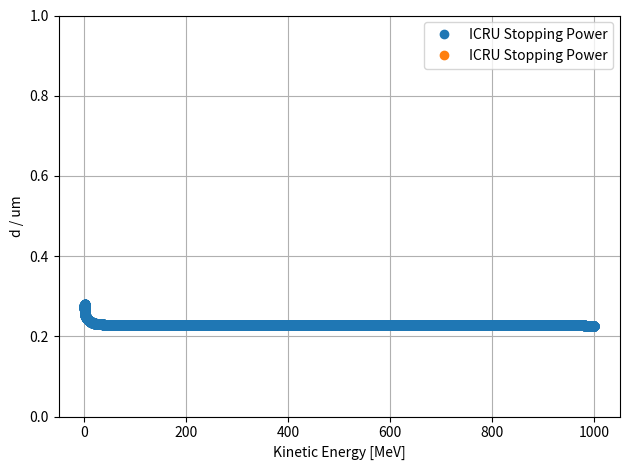

Here is the Python script that generated this plot:
import numpy as np
import matplotlib.pyplot as plt
from scipy.interpolate import CubicSpline

# Constants
K = 0.307075 # MeV·cm²/mol
me_c2 = 0.510998950  # Electron mass [MeV]

def beta_gamma(E, M):
    """Compute beta and gamma from kinetic energy and mass."""
    E_total = E + M
    gamma = E_total / M
    beta = np.sqrt(1 - 1 / gamma**2)
    return beta, gamma

def Wmax(beta, gamma, M):
    """Maximum energy transfer to an electron."""
    return (2 * me_c2 * beta**2 * gamma**2) / (1 + 2 * gamma * me_c2 / M + (me_c2 / M)**2)

def bethe_interpolate(energy_data, stopping_power_data):
    logE = np.log10(energy_data)  # energy_data from PSTAR
    S = stopping_power_data       # corresponding stopping powers

    return CubicSpline(logE, S)

def bethe_bloch(E, z, M, Z, A, I):
    """
    Calculate stopping power -dE/dx using the Bethe-Bloch equation.
    E: kinetic energy [MeV]
    z: charge of incident particle
    M: mass of incident particle [MeV/c²]
    Z: atomic number of absorber
    A: atomic mass of absorber [g/mol]
    I: mean excitation energy [MeV]
    """
    beta, gamma = beta_gamma(E, M)
    W_max = Wmax(beta, gamma, M)
    coeff = K * z**2 * Z / A
    log_term = np.log(2 * me_c2 * beta**2 * gamma**2 * W_max / I**2)
    dEdx = coeff * (1 / beta**2) * (1/2*log_term - beta**2)
    return dEdx  # MeV/cm

elements = {
    'N': {'Z': 7, 'A': 14.007, 'I': 82.0e-6},
    'H': {'Z': 1, 'A': 1.00794, 'I': 19.2e-6},
    'C': {'Z': 6, 'A': 12.011, 'I': 81.0e-6},
    'O': {'Z': 8, 'A': 15.999, 'I': 95.0e-6},
    'Na': {'Z': 11, 'A': 22.990, 'I': 149.0e-6},
    'Mg': {'Z': 12, 'A': 24.305, 'I': 156.0e-6},
    'P': {'Z': 15, 'A': 30.974, 'I': 173.0e-6},
    'S': {'Z': 16, 'A': 32.06, 'I': 180.0e-6},
    'Cl': {'Z': 17, 'A': 35.45, 'I': 174.0e-6},
    'K': {'Z': 19, 'A': 39.098, 'I': 190.0e-6},
    'Ca': {'Z': 20, 'A': 40.078, 'I': 191.0e-6},
    'Fe': {'Z': 26, 'A': 55.845, 'I': 286.0e-6},
    'Zn': {'Z': 30, 'A': 65.38, 'I': 322.0e-6},
}

weights_lung = {
    'H': 0.101278,
    'C':  0.102310,
    'N':  0.02865,
    'O':  0.757072,
    'Na': 0.001840,
    'Mg': 0.000730,
    'P':  0.0008,
    'S':  0.002250,
    'Cl': 0.002660,
    'K':  0.001940,
    'Ca': 0.000090,
    'Fe': 0.000370,
    'Zn': 0.000010,
}

stern_params = {
    'H': {'C': 2.2, 'x0': 1.75, 'x1': 4, 'a': 0.12, 'm': 3},
    'O': {'C': 5.4, 'x0': 1.754, 'x1': 4, 'a': 0.2666, 'm': 2.825},
    'H2O': {'C': 3.502, 'x0': 0.2400, 'x1': 2.5, 'a': 0.2065, 'm': 3.007},
}

# Weight fractions
total_mass = 2 * elements['H']['A'] + elements['O']['A']
weights = {
    'H': (2 * elements['H']['A']) / total_mass,
    'O': elements['O']['A'] / total_mass
}



A_h2o= 6.005
Z_h2o= 7.42

def stopping_power_water(E):
    dEdx_total = 0
    for el in ['H', 'O']:
        Z = elements[el]['Z']
        A = elements[el]['A']
        I = elements[el]['I']
        w = weights[el]
        dEdx = bethe_bloch(E, z, M, Z, A, I)  # MeV/cm
        dEdx_total += w * dEdx
    coeffh2o = K * z**2 * Z_h2o / A_h2o
    return (dEdx_total-coeffh2o*density_correction(*beta_gamma(E,M), 'H2O'))

def stopping_power_lung(E):
    dEdx_total = 0
    for el in elements:
        Z = elements[el]['Z']
        A = elements[el]['A']
        I = elements[el]['I']
        w = weights_lung[el]
        dEdx = bethe_bloch(E, z, M, Z, A, I)  # MeV/cm
        dEdx_total += w * dEdx
    coeffh2o = K * z**2 * Z_h2o / A_h2o
    #if density_correction(*beta_gamma(E,M), 'H2O') != 0:
    #    print(f'Density correction is not zero at E={E} MeV')
    return (dEdx_total-coeffh2o*density_correction(*beta_gamma(E,M), 'H2O'))

def density_correction(beta, gamma, element):
    x = np.log10(beta * gamma)
    C = stern_params[element]['C']
    x0 = stern_params[element]['x0']
    x1 = stern_params[element]['x1']
    a = stern_params[element]['a']
    m = stern_params[element]['m']
    if x < x0:
        return 0
    elif x < x1:
        return 2 * np.log(10) * x - C + a * (x1 - x) ** m
    else:
        return 2 * np.log(10) * x - C

# Example: Proton in water
z = 1            # Proton charge
M = 938.272      # Proton mass [MeV/c²]
Z = 1         # Effective Z for water (H2O: 2*1 + 8)
A = 1.0078      # g/mol
I = 19.2e-6        # MeV (mean excitation energy for water)
density = 1
density_lung = 0.26
density_air = 0.00120479
density_pmma = 1.18
#rho = 8.37480E-05
# Energy range
energies = np.linspace(1, 1000, 50000)  # MeV
dEdx_mass_lung = [stopping_power_lung(E) for E in energies]

ICRU_E = [1.000E-03, 1.500E-03, 2.000E-03, 2.500E-03, 3.000E-03, 4.000E-03, 5.000E-03, 6.000E-03, 7.000E-03, 8.000E-03, 9.000E-03, 1.000E-02, 1.250E-02, 1.500E-02, 1.750E-02, 2.000E-02, 2.250E-02, 2.500E-02, 2.750E-02, 3.000E-02, 3.500E-02, 4.000E-02, 4.500E-02, 5.000E-02, 5.500E-02, 6.000E-02, 6.500E-02, 7.000E-02, 7.500E-02, 8.000E-02, 8.500E-02, 9.000E-02, 9.500E-02, 1.000E-01, 1.250E-01, 1.500E-01, 1.750E-01, 2.000E-01, 2.250E-01, 2.500E-01, 2.750E-01, 3.000E-01, 3.500E-01, 4.000E-01, 4.500E-01, 5.000E-01, 5.500E-01, 6.000E-01, 6.500E-01, 7.000E-01, 7.500E-01, 8.000E-01, 8.500E-01, 9.000E-01, 9.500E-01, 1.000E+00, 1.250E+00, 1.500E+00, 1.750E+00, 2.000E+00, 2.250E+00, 2.500E+00, 2.750E+00, 3.000E+00, 3.500E+00, 4.000E+00, 4.500E+00, 5.000E+00, 5.500E+00, 6.000E+00, 6.500E+00, 7.000E+00, 7.500E+00, 8.000E+00, 8.500E+00, 9.000E+00, 9.500E+00, 1.000E+01, 1.250E+01, 1.500E+01, 1.750E+01, 2.000E+01, 2.500E+01, 2.750E+01, 3.000E+01, 3.500E+01, 4.000E+01, 4.500E+01, 5.000E+01, 5.500E+01, 6.000E+01, 6.500E+01, 7.000E+01, 7.500E+01, 8.000E+01, 8.500E+01, 9.000E+01, 9.500E+01, 1.000E+02, 1.250E+02, 1.500E+02, 1.750E+02, 2.000E+02, 2.250E+02, 2.500E+02, 2.750E+02, 3.000E+02, 3.500E+02, 4.000E+02, 4.500E+02, 5.000E+02, 5.500E+02, 6.000E+02, 6.500E+02, 7.000E+02, 7.500E+02, 8.000E+02, 8.500E+02, 9.000E+02, 9.500E+02, 1.000E+03, 1.500E+03, 2.000E+03, 2.500E+03, 3.000E+03, 4.000E+03, 5.000E+03, 6.000E+03, 7.000E+03, 8.000E+03, 9.000E+03, 1.000E+04]


ICRUstoppingTotal_H = [9.730E+02, 1.087E+03,1.197E+03, 1.300E+03, 1.398E+03, 1.578E+03, 1.741E+03, 1.890E+03, 2.030E+03, 2.161E+03, 2.284E+03, 2.402E+03, 2.621E+03, 2.807E+03, 2.968E+03, 3.107E+03, 3.229E+03, 3.335E+03, 3.427E+03, 3.506E+03, 3.633E+03, 3.723E+03, 3.783E+03, 3.818E+03, 3.833E+03, 3.831E+03, 3.816E+03, 3.789E+03, 3.753E+03, 3.710E+03, 3.661E+03, 3.608E+03, 3.552E+03, 3.493E+03, 3.188E+03, 2.895E+03, 2.633E+03, 2.406E+03, 2.207E+03, 2.034E+03, 1.884E+03, 1.755E+03, 1.546E+03, 1.385E+03, 1.260E+03, 1.160E+03, 1.078E+03, 1.009E+03, 9.481E+02, 8.952E+02, 8.485E+02, 8.068E+02, 7.695E+02, 7.357E+02, 7.051E+02, 6.771E+02, 5.673E+02, 4.902E+02, 4.329E+02, 3.885E+02, 3.530E+02, 3.238E+02, 2.995E+02, 2.788E+02, 2.455E+02, 2.197E+02, 1.992E+02, 1.825E+02, 1.685E+02, 1.567E+02, 1.465E+02, 1.377E+02, 1.299E+02, 1.230E+02, 1.169E+02, 1.114E+02, 1.065E+02, 1.019E+02, 8.444E+01, 7.239E+01, 6.356E+01, 5.679E+01, 4.707E+01, 4.346E+01, 4.041E+01, 3.554E+01, 3.182E+01, 2.887E+01, 2.649E+01, 2.451E+01, 2.285E+01, 2.143E+01, 2.020E+01, 1.913E+01, 1.818E+01, 1.734E+01, 1.659E+01, 1.591E+01, 1.530E+01, 1.295E+01, 1.135E+01, 1.020E+01, 9.328E+00, 8.645E+00, 8.096E+00, 7.645E+00, 7.269E+00, 6.679E+00, 6.238E+00, 5.897E+00, 5.627E+00, 5.409E+00, 5.230E+00, 5.081E+00, 4.955E+00, 4.848E+00, 4.757E+00, 4.678E+00, 4.609E+00, 4.549E+00, 4.497E+00, 4.213E+00, 4.125E+00, 4.107E+00, 4.118E+00, 4.172E+00, 4.240E+00, 4.307E+00, 4.372E+00, 4.431E+00, 4.487E+00, 4.539E+00]

ICRUstoppingTotal_H2o = [1.769E+02 , 1.984E+02 , 2.184E+02 , 2.370E+02 , 2.544E+02 , 2.864E+02 , 3.153E+02 , 3.420E+02 , 3.667E+02 , 3.900E+02 , 4.120E+02 , 4.329E+02 , 4.745E+02 , 5.110E+02 , 5.437E+02 , 5.733E+02 , 6.001E+02 , 6.245E+02 , 6.467E+02 , 6.671E+02 , 7.028E+02 , 7.324E+02 , 7.569E+02 , 7.768E+02 , 7.927E+02 , 8.050E+02 , 8.142E+02 , 8.205E+02 , 8.243E+02 , 8.260E+02 , 8.258E+02 , 8.239E+02 , 8.206E+02 , 8.161E+02 , 7.814E+02 , 7.371E+02 , 6.969E+02 , 6.613E+02 , 6.294E+02 , 6.006E+02 , 5.744E+02 , 5.504E+02 , 5.080E+02 , 4.719E+02 , 4.406E+02 , 4.132E+02 , 3.891E+02 , 3.680E+02 , 3.492E+02 , 3.325E+02 , 3.175E+02 , 3.039E+02 , 2.917E+02 , 2.805E+02 , 2.702E+02 , 2.608E+02 , 2.229E+02 , 1.957E+02 , 1.749E+02 , 1.586E+02 , 1.454E+02 , 1.344E+02 , 1.251E+02 , 1.172E+02 , 1.042E+02 , 9.404E+01 , 8.586E+01 , 7.911E+01 , 7.343E+01 , 6.858E+01 , 6.438E+01 , 6.071E+01 , 5.747E+01 , 5.460E+01 , 5.202E+01 , 4.969E+01 , 4.759E+01 , 4.567E+01 , 3.815E+01 , 3.292E+01 , 2.905E+01 , 2.607E+01 , 2.175E+01 , 2.013E+01 , 1.876E+01 , 1.656E+01 , 1.488E+01 , 1.354E+01 , 1.245E+01 , 1.154E+01 , 1.078E+01 , 1.013E+01 , 9.559E+00 , 9.063E+00 , 8.625E+00 , 8.236E+00 , 7.888E+00 , 7.573E+00 , 7.289E+00 , 6.192E+00 , 5.445E+00 , 4.903E+00 , 4.492E+00 , 4.170E+00 , 3.911E+00 , 3.698E+00 , 3.520E+00 , 3.241E+00 , 3.032E+00 , 2.871E+00 , 2.743E+00 , 2.640E+00 , 2.556E+00 , 2.485E+00 , 2.426E+00 , 2.376E+00 , 2.333E+00 , 2.296E+00 , 2.264E+00 , 2.236E+00 , 2.211E+00 , 2.070E+00 , 2.021E+00 , 2.004E+00 , 2.001E+00 , 2.012E+00 , 2.031E+00 , 2.052E+00 , 2.072E+00 , 2.091E+00 , 2.109E+00 , 2.126E+00]

ICRUstoppingTotal_PMMA = [2.147E+02 ,2.463E+02 ,2.746E+02 ,3.004E+02 ,3.242E+02 ,3.635E+02 ,3.994E+02 ,4.322E+02 ,4.624E+02 ,4.899E+02 ,5.153E+02 ,5.391E+02 ,5.870E+02 ,6.277E+02 ,6.632E+02 ,6.948E+02 ,7.229E+02 ,7.479E+02 ,7.700E+02 ,7.898E+02 ,8.244E+02 ,8.537E+02 ,8.779E+02 ,8.972E+02 ,9.118E+02 ,9.224E+02 ,9.296E+02 ,9.340E+02 ,9.358E+02 ,9.355E+02 ,9.334E+02 ,9.296E+02 ,9.245E+02 ,9.183E+02 ,8.757E+02 ,8.243E+02 ,7.723E+02 ,7.232E+02 ,6.769E+02 ,6.346E+02 ,5.969E+02 ,5.634E+02 ,5.077E+02 ,4.639E+02 ,4.289E+02 ,4.006E+02 ,3.770E+02 ,3.564E+02 ,3.383E+02 ,3.222E+02 ,3.078E+02 ,2.948E+02 ,2.830E+02 ,2.722E+02 ,2.623E+02 ,2.532E+02 ,2.168E+02 ,1.905E+02 ,1.705E+02 ,1.546E+02 ,1.418E+02 ,1.311E+02 ,1.221E+02 ,1.143E+02 ,1.017E+02 ,9.179E+01 ,8.379E+01 ,7.719E+01 ,7.164E+01 ,6.690E+01 ,6.280E+01 ,5.921E+01 ,5.605E+01 ,5.324E+01 ,5.073E+01 ,4.845E+01 ,4.640E+01 ,4.452E+01 ,3.719E+01 ,3.208E+01 ,2.831E+01 ,2.539E+01 ,2.118E+01 ,1.961E+01 ,1.827E+01 ,1.613E+01 ,1.449E+01 ,1.318E+01 ,1.212E+01 ,1.124E+01 ,1.050E+01 ,9.858E+00 ,9.306E+00 ,8.823E+00 ,8.397E+00 ,8.018E+00 ,7.678E+00 ,7.372E+00 ,7.095E+00 ,6.027E+00 ,5.300E+00 ,4.772E+00 ,4.372E+00 ,4.058E+00 ,3.806E+00 ,3.599E+00 ,3.426E+00 ,3.154E+00 ,2.951E+00 ,2.794E+00 ,2.670E+00 ,2.569E+00 ,2.487E+00 ,2.418E+00 ,2.361E+00 ,2.312E+00 ,2.269E+00 ,2.232E+00 ,2.199E+00 ,2.170E+00 ,2.145E+00 ,2.004E+00 ,1.954E+00 ,1.937E+00 ,1.934E+00 ,1.945E+00 ,1.964E+00 ,1.985E+00 ,2.005E+00 ,2.024E+00 ,2.042E+00 ,2.059E+00]

ICRUstoppingTotal_Air = [1.414E+02, 1.651E+02, 1.855E+02, 2.038E+02, 2.206E+02, 2.507E+02, 2.776E+02, 3.021E+02, 3.248E+02, 3.460E+02, 3.660E+02, 3.850E+02, 4.224E+02, 4.552E+02, 4.843E+02, 5.106E+02, 5.343E+02, 5.558E+02, 5.755E+02, 5.934E+02, 6.246E+02, 6.506E+02, 6.721E+02, 6.897E+02, 7.038E+02, 7.149E+02, 7.233E+02, 7.293E+02, 7.333E+02, 7.355E+02, 7.360E+02, 7.352E+02, 7.332E+02, 7.301E+02, 7.038E+02, 6.680E+02, 6.298E+02, 5.928E+02, 5.589E+02, 5.284E+02, 5.011E+02, 4.767E+02, 4.353E+02, 4.015E+02, 3.736E+02, 3.501E+02, 3.300E+02, 3.123E+02, 2.967E+02, 2.826E+02, 2.701E+02, 2.589E+02, 2.486E+02, 2.393E+02, 2.308E+02, 2.229E+02, 1.912E+02, 1.683E+02, 1.509E+02, 1.371E+02, 1.258E+02, 1.165E+02, 1.086E+02, 1.018E+02, 9.068E+01, 8.197E+01, 7.492E+01, 6.909E+01, 6.417E+01, 5.997E+01, 5.633E+01, 5.315E+01, 5.033E+01, 4.783E+01, 4.559E+01, 4.357E+01, 4.173E+01, 4.006E+01, 3.351E+01, 2.894E+01, 2.555E+01, 2.294E+01, 1.915E+01, 1.773E+01, 1.653E+01, 1.460E+01, 1.312E+01, 1.194E+01, 1.099E+01, 1.019E+01, 9.517E+00, 8.942E+00, 8.443E+00, 8.006E+00, 7.620E+00, 7.277E+00, 6.970E+00, 6.693E+00, 6.443E+00, 5.475E+00, 4.816E+00, 4.338E+00, 3.976E+00, 3.691E+00, 3.462E+00, 3.275E+00, 3.118E+00, 2.871E+00, 2.687E+00, 2.544E+00, 2.431E+00, 2.340E+00, 2.266E+00, 2.203E+00, 2.151E+00, 2.107E+00, 2.069E+00, 2.037E+00, 2.008E+00, 1.984E+00, 1.963E+00, 1.850E+00, 1.820E+00, 1.818E+00, 1.828E+00, 1.861E+00, 1.898E+00, 1.934E+00, 1.967E+00, 1.998E+00, 2.026E+00, 2.052E+00]

Geant4Lung = [207.317, 236.938, 262.307, 286.276, 308.601, 349.292, 385.741, 419.294, 450.471, 479.523, 507.014, 533.162, 584.034, 628.145, 667.156, 701.991, 733.253, 761.366, 786.757, 809.671, 849.11, 881.203, 905.603, 924.495, 938.794, 949.126, 956.046, 960.024, 961.469, 960.754, 958.205, 954.076, 948.62, 942.045, 898.031, 845.477, 792.3, 742.123, 696.341, 655.237, 618.598, 585.991, 530.978, 486.684, 450.376, 420.068, 394.349, 372.2, 352.88, 335.841, 320.67, 307.052, 294.744, 283.547, 273.307, 263.896, 225.987, 198.734, 177.943, 161.475, 147.636, 136.203, 126.376, 117.985, 104.378, 94.168, 85.9249, 79.1048, 73.3741, 68.4849, 64.2606, 60.5722, 57.3219, 54.4276, 51.8372, 49.5043, 47.3913, 45.468, 37.9436, 32.715, 28.8533, 25.8772, 21.5757, 19.9665, 18.6046, 16.4218, 14.7465, 13.4177, 12.3366, 11.439, 10.6811, 10.0324, 9.47048, 8.97886, 8.54495, 8.15905, 7.81353, 7.5023, 7.22044, 6.13329, 5.39319, 4.85649, 4.44951, 4.13044, 3.87377, 3.66302, 3.48705, 3.21047, 3.00374, 2.84409, 2.71767, 2.61556, 2.53176, 2.46209, 2.40352, 2.35385, 2.31139, 2.27485, 2.24325, 2.21504, 2.18996, 2.05142, 2.00513, 1.99145, 1.99159, 2.00765, 2.03004, 2.05293, 2.07467, 2.09488, 2.11345, 2.13055]

Geant4PWO = [30.6453, 36.3445, 41.1871, 45.4843, 49.3927, 56.3776, 62.5641, 68.1969, 73.3795, 78.2047, 82.7814, 87.1078, 95.8031, 103.442, 110.345, 116.636, 122.415, 127.752, 132.702, 137.31, 145.631, 152.918, 159.323, 164.958, 169.911, 174.256, 178.048, 181.339, 184.175, 186.599, 188.65, 190.357, 191.75, 192.858, 194.939, 192.934, 188.544, 182.87, 176.621, 170.239, 163.987, 158.014, 147.152, 137.787, 129.776, 122.907, 116.973, 111.803, 107.252, 103.21, 99.5876, 96.3166, 93.3418, 90.6184, 88.1111, 85.7909, 76.2303, 69.1035, 63.461, 58.8365, 55.163, 51.998, 48.8877, 46.1436, 41.5807, 38.5634, 35.9551, 33.679, 31.683, 29.9395, 28.4142, 27.054, 25.8426, 24.7448, 23.7486, 22.8366, 22.0015, 21.2338, 18.1463, 15.9268, 14.242, 12.9174, 10.9585, 10.2118, 9.57361, 8.53863, 7.72878, 7.07857, 6.54213, 6.09747, 5.71979, 5.39466, 5.1136, 4.86604, 4.64642, 4.45015, 4.27359, 4.11391, 3.96883, 3.40435, 3.01569, 2.73141, 2.51462, 2.34358, 2.20541, 2.09166, 1.99637, 1.8463, 1.73443, 1.648, 1.57961, 1.52471, 1.47979, 1.44256, 1.4114, 1.38511, 1.36277, 1.34369, 1.32731, 1.3132, 1.30102, 1.24097, 1.22999, 1.2347, 1.24543, 1.27219, 1.2992, 1.32421, 1.34687, 1.36779, 1.38649, 1.40354]

# Plot
plt.figure(figsize=(8, 5))
plt.plot(energies, dEdx_mass_lung, label='Bethe-Bloch Stopping Power')
splineH2O = bethe_interpolate(ICRU_E, ICRUstoppingTotal_H2o)
splinePMMA = bethe_interpolate(ICRU_E, ICRUstoppingTotal_PMMA)
splineAir = bethe_interpolate(ICRU_E, ICRUstoppingTotal_Air)
splineLung = bethe_interpolate(ICRU_E, Geant4Lung)
splinePWO = bethe_interpolate(ICRU_E, Geant4PWO)

sLung = [Geant4Lung[i]*0.248 + (1-0.248)*ICRUstoppingTotal_Air[i] for i in range(len(Geant4Lung))]
splineLungInf = bethe_interpolate(ICRU_E, sLung)

plt.plot(energies, splinePWO(np.log10(energies)), label='ICRU Stopping Power (PWO)')
plt.plot(energies, splineH2O(np.log10(energies)), label='ICRU Stopping Power (H2O)')
plt.plot(energies, splinePMMA(np.log10(energies)), label='ICRU Stopping Power (PMMA)')
plt.plot(energies, splineAir(np.log10(energies)), label='ICRU Stopping Power (Air)')
plt.plot(energies, splineLung(np.log10(energies)), label='ICRU Stopping Power (Lung)')
plt.plot(energies, splineLungInf(np.log10(energies)), label='ICRU Stopping Power (Lung Inf)')
#plt.plot(ICRU_E, ICRUstoppingTotal_H2o, 'o', label='ICRU Stopping Power')
#plt.plot(ICRU_E, [rho*Stopping for Stopping in ICRUstoppingTotal], 'o', label='ICRU Stopping Power')
plt.xlabel('Kinetic Energy [MeV]')
plt.ylabel('Stopping Power [-dE/dx] [MeV/cm]')
plt.title('Stopping Power of Protons in Water (Bethe-Bloch)')
plt.yscale('log')
plt.xscale('log')
plt.legend()
plt.grid(True)
plt.tight_layout()
plt.show()
plt.close()

def FillProb(energy):
    #S_l = stopping_power_lung(energy)*density_lung
    S_l = splineLung(np.log10(energy))
    S_l = splineLungInf(np.log10(energy))
    S_Air = splineAir(np.log10(energy))
    S_pmma = splinePMMA(np.log10(energy))
    S_h2o = splineH2O(np.log10(energy))
    #S_pmma = S_h2o
    return (S_l-S_Air)/(S_h2o-S_Air)

def CalcPmod(energy):
    #S_l = stopping_power_lung(energy)*density_lung
    S_l = splineLung(np.log10(energy))*density_lung
    S_l = splineLungInf(np.log10(energy))*0.26
    S_h2o = splineH2O(np.log10(energy))*density
    S_Air = splineAir(np.log10(energy))*density_air
    S_pmma = splinePMMA(np.log10(energy))*density_pmma
    #S_pmma = S_h2o
    w = FillProb(energy)
    return w*(1-w)*(S_h2o)**2/(S_h2o*S_l)

def CalcD(energy, pmod):
    #S_l = stopping_power_lung(energy)*density_lung
    S_l = splineLung(np.log10(energy))*density_lung
    S_l = splineLungInf(np.log10(energy))*0.26
    S_h2o = splineH2O(np.log10(energy))*density
    S_Air = splineAir(np.log10(energy))*density_air
    S_pmma = splinePMMA(np.log10(energy))*density_pmma
    #S_pmma = S_h2o
    w = FillProb(energy)
    return pmod/(w*(1-w)*(S_h2o)**2/(S_h2o*S_l))

plt.plot(energies, [FillProb(energ) for index, energ in enumerate(energies)], 'o', label='ICRU Stopping Power')
plt.xlabel('Kinetic Energy [MeV]')
plt.ylabel('Fill probability')
plt.ylim(0,1)
plt.legend()
plt.grid(True)
plt.tight_layout()
plt.show()

plt.plot(energies, [CalcD(energ, 300) for index, energ in enumerate(energies)], 'o', label='ICRU Stopping Power')
plt.xlabel('Kinetic Energy [MeV]')
plt.ylabel('d / um')
#plt.ylim(0,1)
plt.legend()
plt.grid(True)
plt.tight_layout()
plt.show()